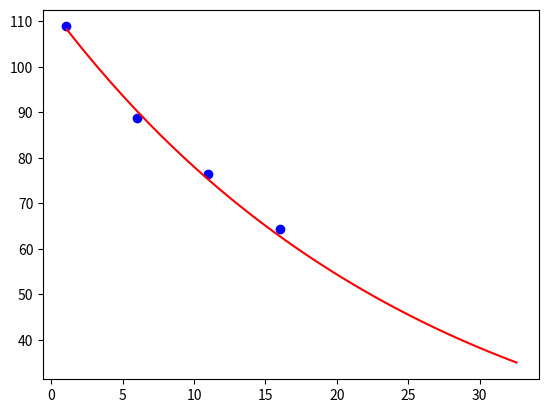

Write the Python code that produced this figure.
# -*- coding: utf-8 -*-
"""
Created on Wed Apr  5 14:48:04 2023

[redacted]
"""
import math

import matplotlib.pyplot as plt

yuks = 1.5 # metre cinsi yukseklik
uzak = 0
V_int = 112.64 #ilk hiz - curve fitting ile bulundu baska bir dosyada zipe eklendi.
a_sx = 0 #yataydaki ivme
t_sure = 0 # zaman modeli
t= 0.01 # zaman intervali
A_r = 0.0000287433
V_sx = V_int - (a_sx * t) #yataydaki hiz
ro_hava = 1.228 #kg/m3 havanin yogunlugu
m = 0.00026 #kg cinsinden mermi agirlik
g= 9.814 #gravity
c_d = 0.5142
V_sy = 0 #baslangictaki dusey hiz
F_dy = 0.5 * ro_hava * c_d * A_r * V_sy * V_sy #x ekseninde hava direnci
sayac =0

uzak_list = []
V_list = []

while yuks >= 0 :
    F_dx = 0.5 * ro_hava * c_d * A_r * V_sx * V_sx #x ekseninde hava direnci
    a_sx = F_dx / m # x eksenindeki ivme
    V_sx = V_sx - (a_sx * t) #yataydaki hiz
    uzak = uzak + V_sx*t
    
    
    
    
    F_ty = m*g - F_dy
    a_sy = F_ty/m
    V_sy = V_sy + (a_sy * t) #yataydaki hiz
    F_dy = 0.5 * ro_hava * c_d * A_r * V_sy * V_sy #x ekseninde hava direnci
    
    yuks = yuks - V_sy*t #dusme modeli
    
    euler = math.atan(F_dy/F_dx) #euler açısı
    
    V_abs = math.sqrt((V_sy*V_sy) + (V_sx*V_sx))
    
    V_list.append(V_abs)
    uzak_list.append(uzak)
    
    
    
    
    sayac += 1
    t_sure = t_sure + t
    
print(t_sure)
#print(V_list)


plt.figure()

velocity=[108.83, 88.84, 76.41, 64.27] #verilen dataların ortalaması
distence=[1, 6, 11, 16]

plt.plot(distence,velocity,'bo',label='verilenler')

plt.plot(uzak_list, V_list, 'r-')
plt.show()


    
    